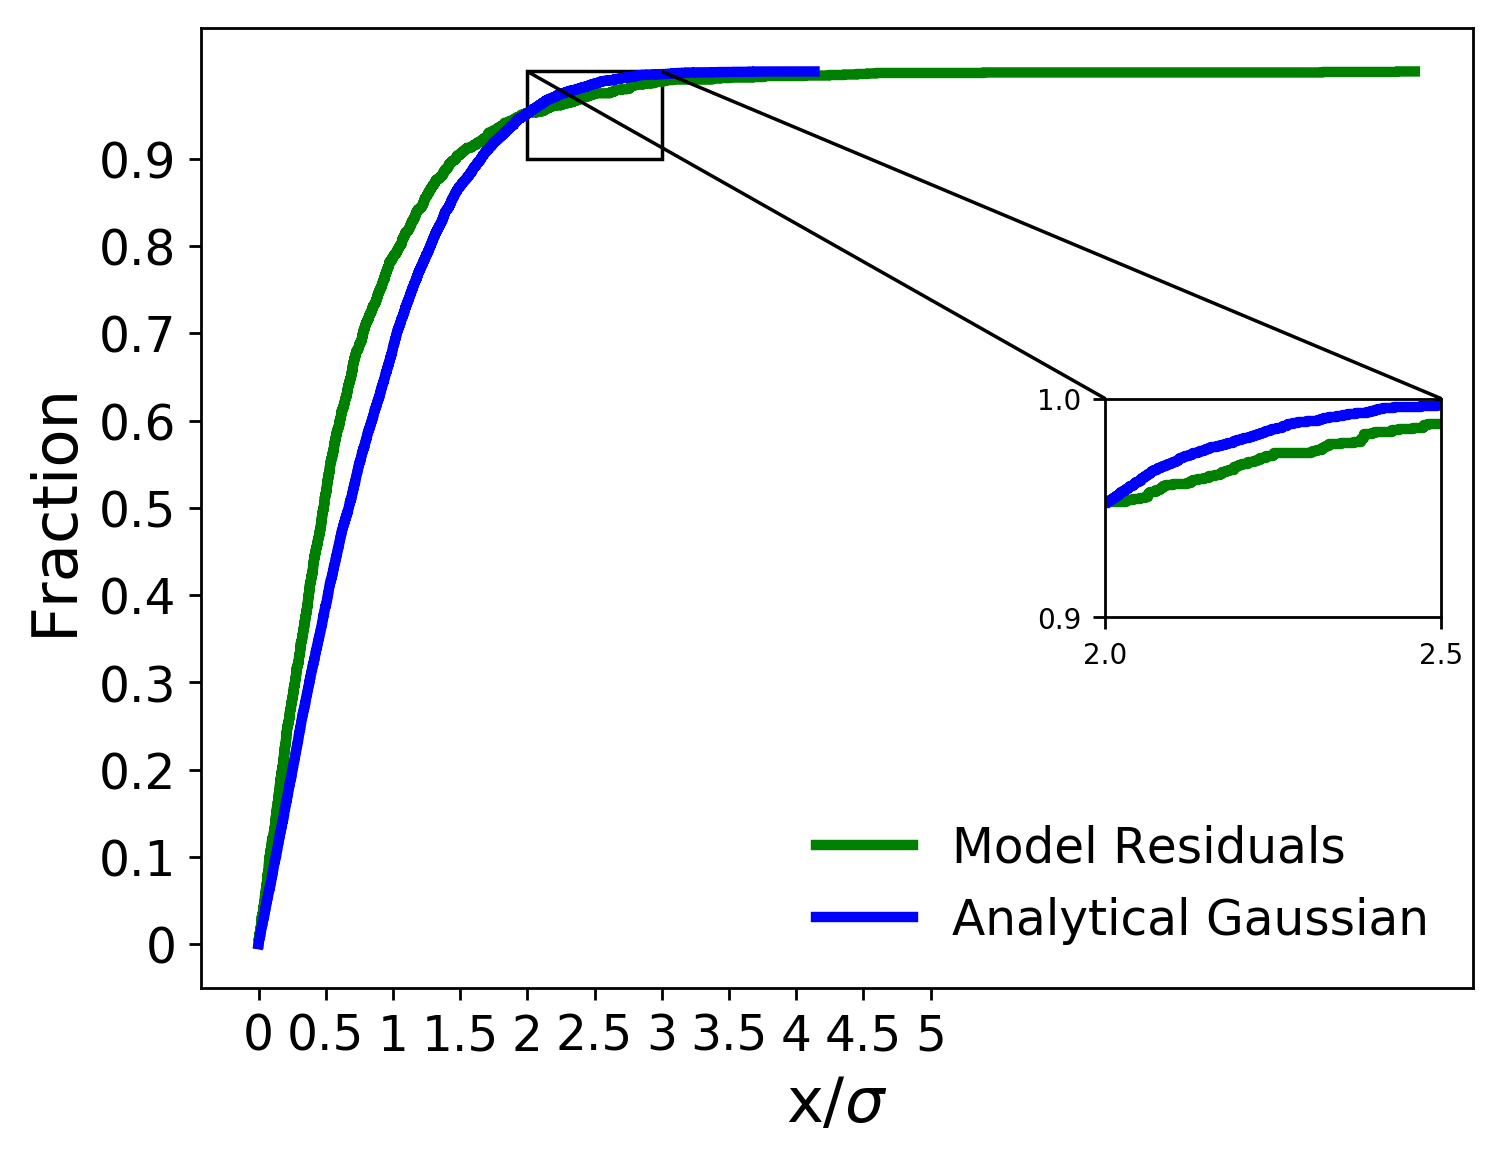

The data file committed next to this chart (first rows):
x analytical, analytical gaussian, x residuals, model residuals
0.0006257, 0.0001, 0.0, 0.0005828
0.0006583, 0.0002, 0.00018, 0.001166
0.0007483, 0.0003, 0.0005662, 0.001748
0.001164, 0.0004, 0.0007007, 0.002331
0.001285, 0.0005, 0.0007821, 0.002914
0.001387, 0.0006, 0.0008824, 0.003497
0.001513, 0.0007, 0.0009709, 0.004079
0.001602, 0.0008, 0.001085, 0.004662
0.001756, 0.0009, 0.002534, 0.005245
0.001947, 0.001, 0.002909, 0.005828
0.001961, 0.0011, 0.004098, 0.00641
0.001973, 0.0012, 0.004461, 0.006993
0.001998, 0.0013, 0.005674, 0.007576
0.002047, 0.0014, 0.006122, 0.008159
0.002192, 0.0015, 0.006191, 0.008741
0.002318, 0.0016, 0.007041, 0.009324
0.002321, 0.0017, 0.007302, 0.009907
0.002396, 0.0018, 0.007444, 0.01049
0.002405, 0.0019, 0.007468, 0.01107
0.002458, 0.002, 0.008385, 0.01166
0.002562, 0.0021, 0.009426, 0.01224
0.002581, 0.0022, 0.00962, 0.01282
0.002595, 0.0023, 0.01158, 0.0134
0.002625, 0.0024, 0.01199, 0.01399
0.002809, 0.0025, 0.01259, 0.01457
0.002845, 0.0026, 0.01291, 0.01515
0.00288, 0.0027, 0.01384, 0.01573
0.002904, 0.0028, 0.0143, 0.01632
0.002907, 0.0029, 0.0144, 0.0169
0.003173, 0.003, 0.01456, 0.01748
0.003175, 0.0031, 0.01462, 0.01807
0.003365, 0.0032, 0.01668, 0.01865
0.00338, 0.0033, 0.01677, 0.01923
0.003436, 0.0034, 0.01888, 0.01981
0.003447, 0.0035, 0.01898, 0.0204
0.003666, 0.0036, 0.01911, 0.02098
0.00377, 0.0037, 0.0192, 0.02156
0.00389, 0.0038, 0.01942, 0.02214
0.004092, 0.0039, 0.01965, 0.02273
0.004224, 0.004, 0.01991, 0.02331
0.004344, 0.0041, 0.02022, 0.02389
0.004674, 0.0042, 0.0208, 0.02448
0.005061, 0.0043, 0.02095, 0.02506
0.005312, 0.0044, 0.021, 0.02564
0.005494, 0.0045, 0.02198, 0.02622
0.005526, 0.0046, 0.02224, 0.02681
0.005782, 0.0047, 0.02269, 0.02739
0.005817, 0.0048, 0.02298, 0.02797
0.005825, 0.0049, 0.02324, 0.02855
0.005977, 0.005, 0.0233, 0.02914
0.006168, 0.0051, 0.02366, 0.02972
0.006588, 0.0052, 0.02406, 0.0303
0.006593, 0.0053, 0.02499, 0.03089
0.006661, 0.0054, 0.02528, 0.03147
0.006986, 0.0055, 0.02736, 0.03205
0.00703, 0.0056, 0.02794, 0.03263
0.007172, 0.0057, 0.02883, 0.03322
0.007259, 0.0058, 0.02886, 0.0338
0.007493, 0.0059, 0.03024, 0.03438
0.007701, 0.006, 0.03101, 0.03497
... 9,940 more rows
